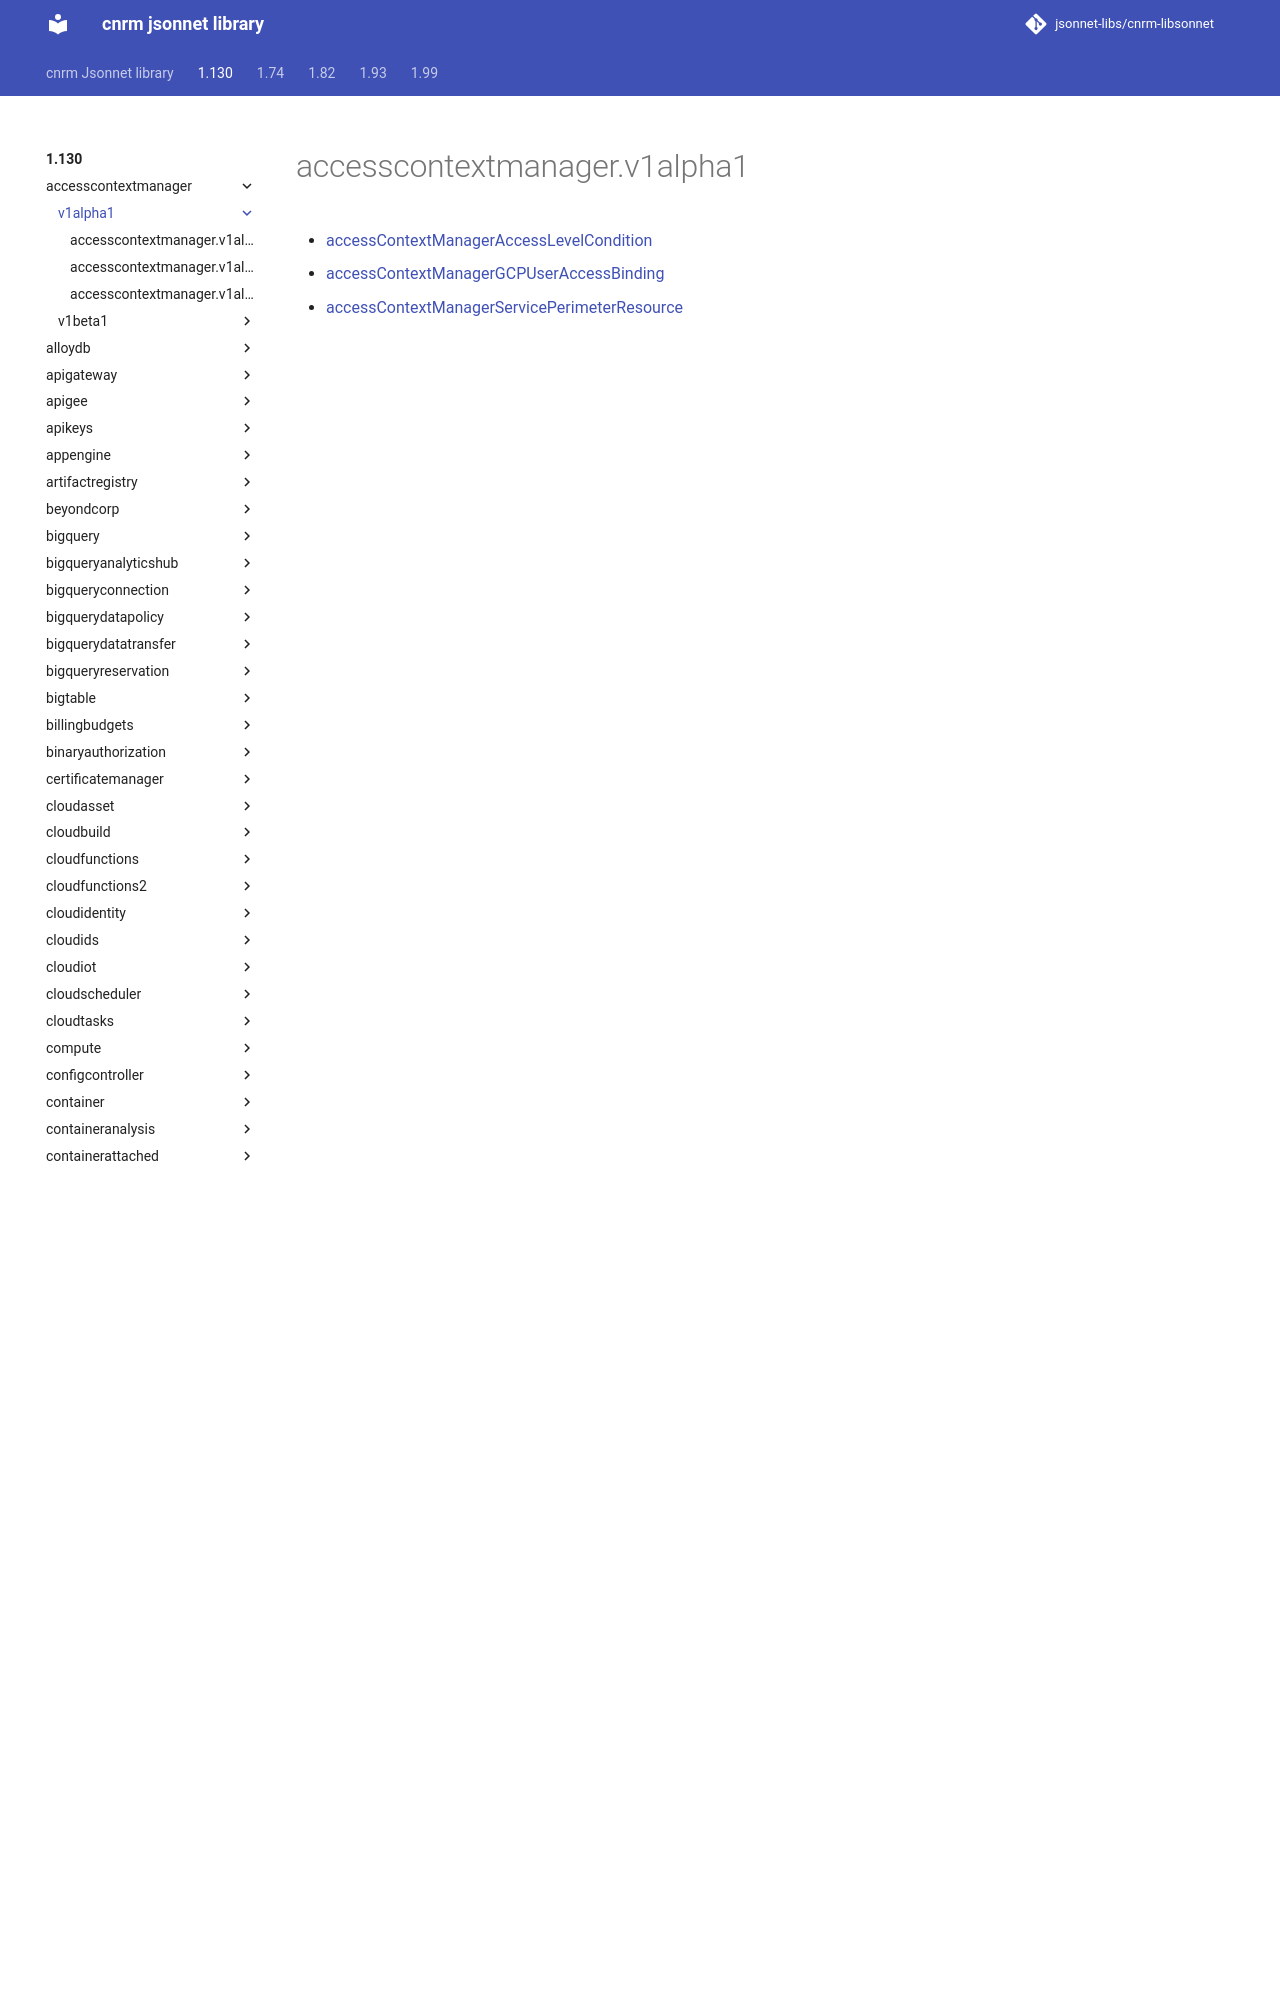

repository: jsonnet-libs/cnrm-libsonnet · page: 1.130/accesscontextmanager/v1alpha1/index.html · generator: mkdocs

---
permalink: /1.130/accesscontextmanager/v1alpha1/
---

# accesscontextmanager.v1alpha1



* [accessContextManagerAccessLevelCondition](accessContextManagerAccessLevelCondition.md)
* [accessContextManagerGCPUserAccessBinding](accessContext
